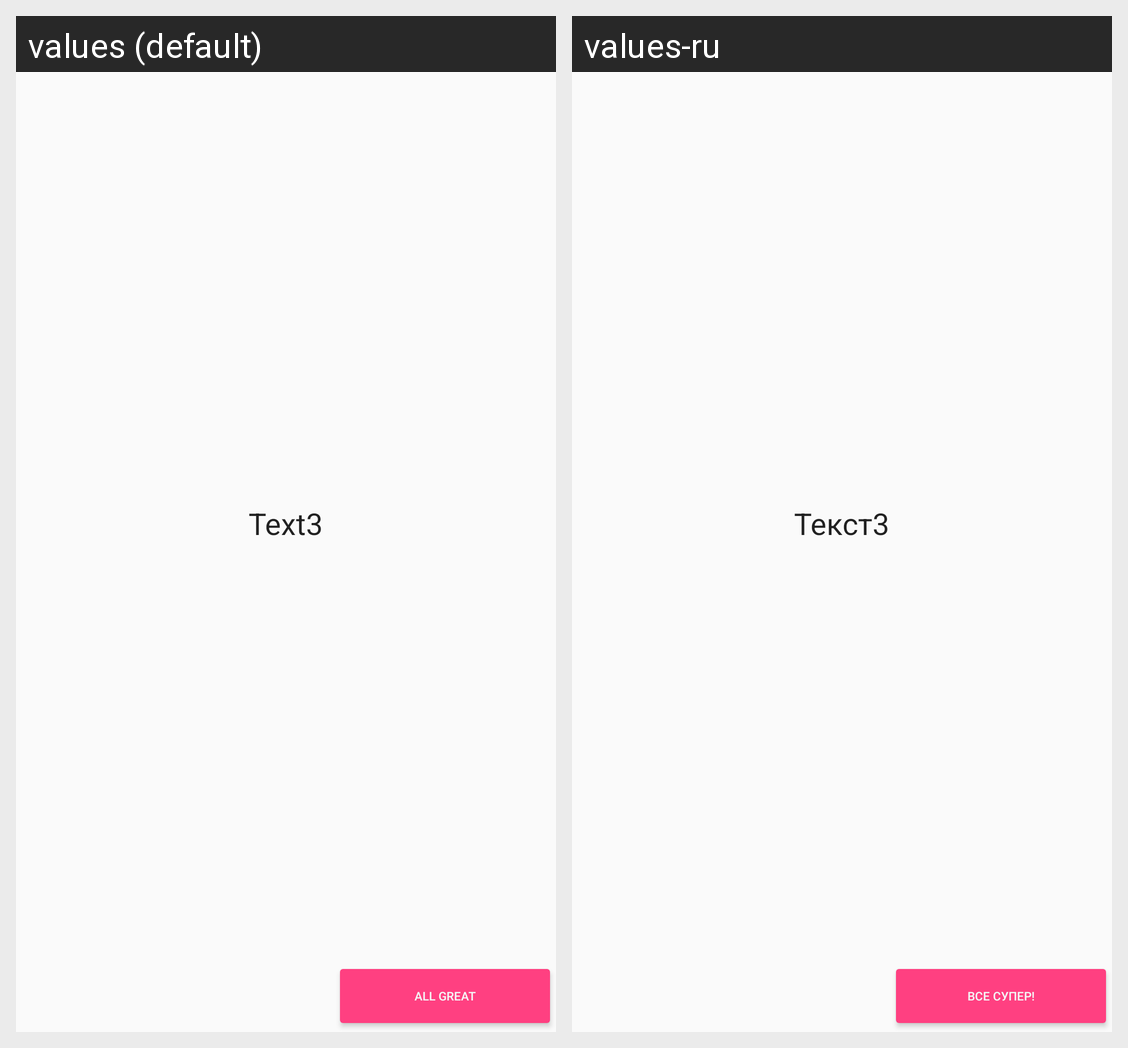

Translations of the strings shown on this Android screen, per locale in the grid:
Android screen res/layout/pop_up_3.xml rendered under 2 locales, left to right: values (default), values-ru. Device: Nexus 5 (rendered at 1080×1920; each locale shown at half size, 540×960, under a caption strip naming it); theme AppTheme.
Strings drawn on this screen, with the default value and each locale's value (text and hints the layout hard-codes, and strings that could not be matched under every locale, appear in the picture but are not listed):

text_view3
  values: Text3
  values-ru: Текст3

text_button12
  values: All great
  values-ru: Все супер!
